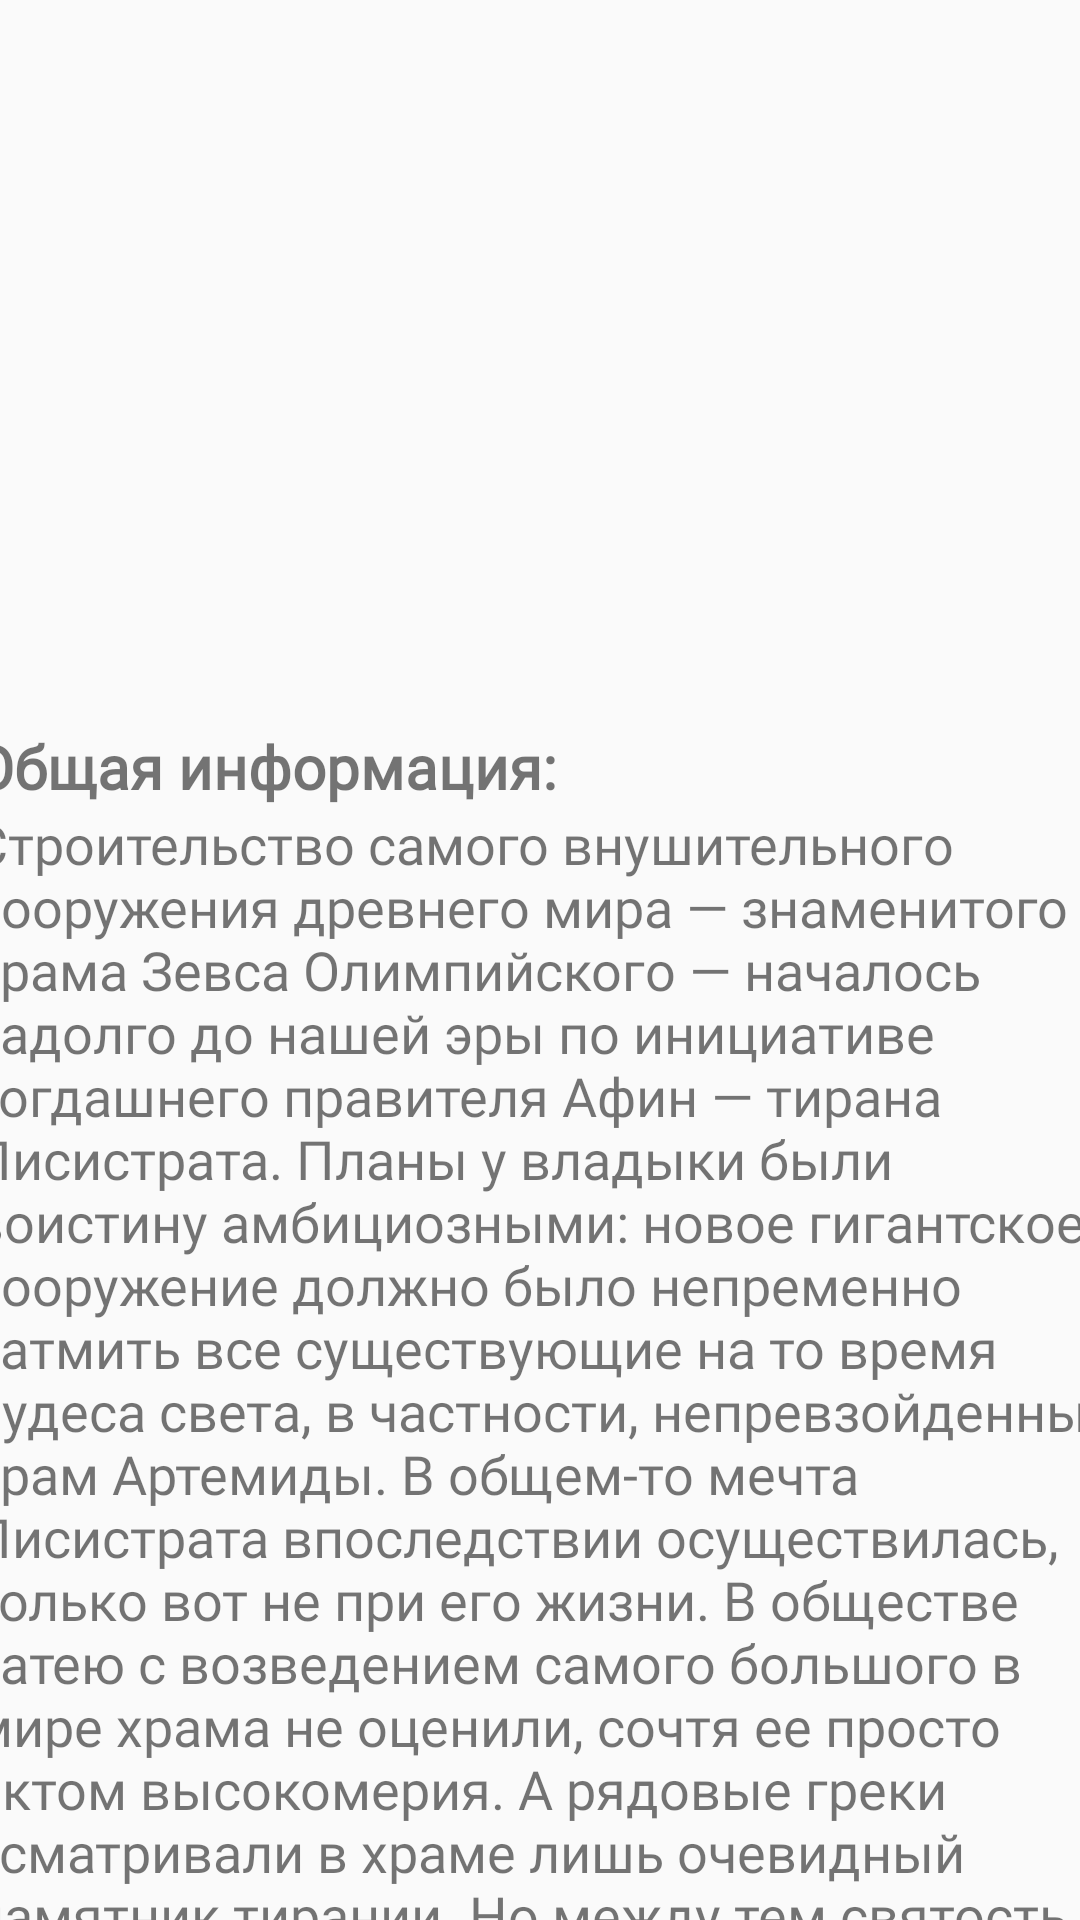

Reconstruct the res/layout file that produces this screen, plus the resources it refers to.
<!-- AndroidManifest.xml: application theme Theme.AppCompat.Light.NoActionBar -->
<!-- res/layout/result_temple_of_olympian_zeus.xml -->
<?xml version="1.0" encoding="utf-8"?>
<android.support.constraint.ConstraintLayout xmlns:android="http://schemas.android.com/apk/res/android"
    xmlns:app="http://schemas.android.com/apk/res-auto"
    xmlns:tools="http://schemas.android.com/tools"
    android:layout_width="match_parent"
    android:layout_height="match_parent">

    <ImageView
        android:id="@+id/sight_img"
        android:layout_width="wrap_content"
        android:layout_height="232dp"
        android:scaleType="centerCrop"
        app:layout_constraintEnd_toEndOf="parent"
        app:layout_constraintStart_toStartOf="parent"
        app:layout_constraintTop_toTopOf="parent"
        app:srcCompat="@drawable/basilica_da_estrela" />

    <ScrollView
        android:id="@+id/scroll_bar"
        android:layout_width="409dp"
        android:layout_height="497dp"
        app:layout_constraintEnd_toEndOf="parent"
        app:layout_constraintStart_toStartOf="parent"
        app:layout_constraintTop_toBottomOf="@+id/sight_img">

        <LinearLayout
            android:layout_width="match_parent"
            android:layout_height="wrap_content"
            android:orientation="vertical"
            android:paddingTop="10dp">

            <TextView
                android:id="@+id/info"
                android:layout_width="match_parent"
                android:layout_height="wrap_content"
                android:contextClickable="false"
                android:fontFamily="@font/forum"
                android:paddingLeft="15dp"
                android:paddingRight="10dp"
                android:text="@string/info"
                android:textSize="20dp" />

            <TextView
                android:id="@+id/sight_description"
                android:layout_width="match_parent"
                android:layout_height="wrap_content"
                android:fontFamily="@font/forum"
                android:paddingLeft="15dp"
                android:paddingRight="10dp"
                android:text="@string/Temple_of_Olympian_Zeus"
                android:textSize="18dp" />

            <TextView
                android:id="@+id/hours"
                android:layout_width="match_parent"
                android:layout_height="wrap_content"
                android:contextClickable="false"
                android:fontFamily="@font/forum"
                android:paddingLeft="15dp"
                android:paddingRight="10dp"
                android:text="@string/working_hours"
                android:textSize="20dp" />

            <TextView
                android:id="@+id/price"
                android:layout_width="match_parent"
                android:layout_height="wrap_content"
                android:contextClickable="false"
                android:fontFamily="@font/forum"
                android:paddingLeft="15dp"
                android:paddingRight="10dp"
                android:text="@string/price"
                android:textSize="20dp" />

            <TextView
                android:id="@+id/sight_price"
                android:layout_width="match_parent"
                android:layout_height="wrap_content"
                android:contextClickable="false"
                android:fontFamily="@font/forum"
                android:paddingLeft="15dp"
                android:paddingRight="10dp"
                android:text="12€"
                android:textSize="20dp" />

            <TextView
                android:id="@+id/map"
                android:layout_width="match_parent"
                android:layout_height="wrap_content"
                android:contextClickable="false"
                android:fontFamily="@font/forum"
                android:paddingLeft="15dp"
                android:paddingRight="10dp"
                android:text="@string/map"
                android:textSize="20dp" />

            <TextView
                android:id="@+id/transport"
                android:layout_width="match_parent"
                android:layout_height="wrap_content"
                android:contextClickable="false"
                android:fontFamily="@font/forum"
                android:paddingLeft="15dp"
                android:paddingRight="10dp"
                android:text="@string/transport"
                android:textSize="20dp" />

            <TextView
                android:id="@+id/sight_transport"
                android:layout_width="match_parent"
                android:layout_height="wrap_content"
                android:contextClickable="false"
                android:fontFamily="@font/forum"
                android:paddingLeft="15dp"
                android:paddingRight="10dp"
                android:text="Трамвай 1, 5, 15 – до остановки Макригианнис, автобусы 040, 230, 227, 790, А2, А3 – до остановки Макригианнис"
                android:textSize="20dp" />
        </LinearLayout>
    </ScrollView>

</android.support.constraint.ConstraintLayout>
<!-- resources referenced by this layout -->
<resources>
  <string name="Temple_of_Olympian_Zeus">
          Строительство самого внушительного сооружения древнего мира — знаменитого храма Зевса
          Олимпийского — началось задолго до нашей эры по инициативе тогдашнего правителя Афин —
          тирана Писистрата. Планы у владыки были воистину амбициозными: новое гигантское сооружение
          должно было непременно затмить все существующие на то время чудеса света, в частности,
          непревзойденный храм Артемиды. В общем-то мечта Писистрата впоследствии осуществилась,
          только вот не при его жизни.
  
          В обществе затею с возведением самого большого в мире храма не оценили, сочтя ее просто
          актом высокомерия. А рядовые греки усматривали в храме лишь очевидный памятник тирании.
          Но между тем святость храма отрицать не приходилось, ведь он возводился на месте более
          древнего святилища Девкалиона — прототипа Ноя в греческой мифологии. Потому строительство
          храма Зевса Олимпийского хоть и с перерывами, но продолжалось.
  
          Завершил проект знаменитый воспеватель греческой культуры — император Адриан. С его легкой
          руки Афинская агора обзавелась не одним оригинальным шедевром архитектуры. Но время оказалось
          беспощадным. Храм Зевса Олимпийского просуществовал лишь три столетия (против шести веков
          строительных работ), прежде чем был основательно разрушен землетрясением.
  
          До настоящего времени от некогда великого храма сохранились лишь руины, впрочем, весьма
          впечатляющие. Хорошо просматривается угол помещения, состоящий из четырнадцати колон. Еще
          одна колонна стоит немного поодаль, и последняя — шестнадцатая — завалена. В оригинале же
          храм Зевса Олимпийского состоял более чем из сотни 17-метровых коринфских колон,
          расположенных в несколько рядов по периметру здания. Длина и ширина помещения составляла,
          соответственно, 96 м и 40 м.
  
          О внутреннем убранстве храма известно немного. Считается, что практически всю площадь зала
          занимала гигантская статуя бога Зевса, выполненная из слоновой кости и золота. Ходит легенда,
          что однажды сам Юлий Цезарь возжелал перевезти исполинскую скульптуру к себе в Рим, на что
          статуя лишь рассмеялась раскатистым громом. Кроме известного изваяния, зал храма Зевса
          Олимпийского украшала не менее впечатляющая статуя императора Адриана.
  
      </string>
  <string name="info"> <b>Общая информация: </b></string>
  <string name="map"> <b>Карта местности:</b> </string>
  <string name="price"> <b>Цена входного билета:</b></string>
  <string name="transport"> <b>Траспорт:</b> </string>
  <string name="working_hours"> <b>Время работы: </b></string>
</resources>
